5-way image classification set "dataset" from GitHub (gabrieldgf4/insect-leaf-predation-dataset); label vocabulary: caterpillar, gastropod, grasshopper, green cow, healthy leaf.

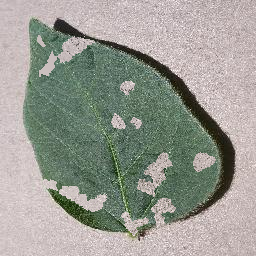
Label: grasshopper

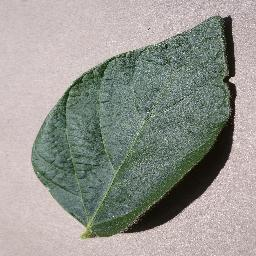
Label: healthy leaf

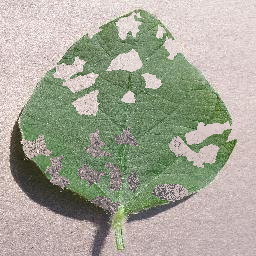
Label: gastropod

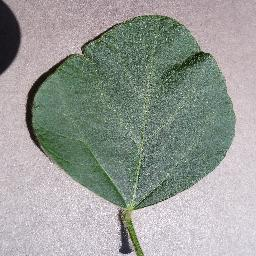
Label: healthy leaf

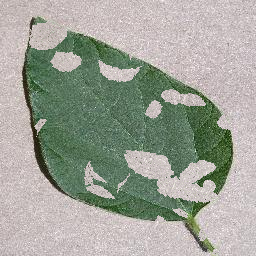
Label: green cow

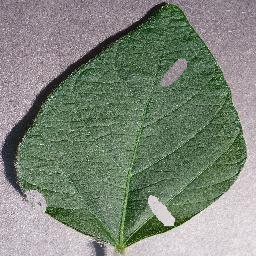
Label: caterpillar
